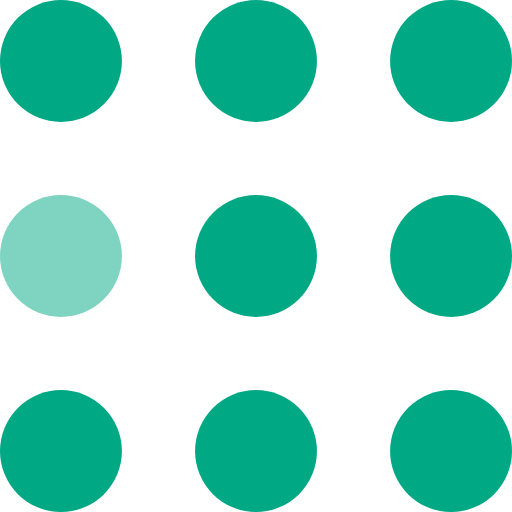
t = 0.00 s
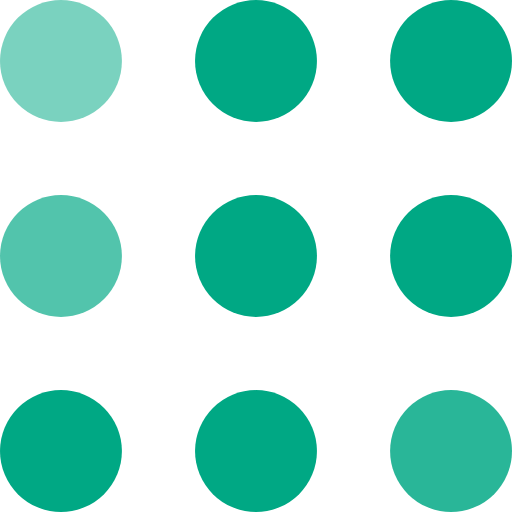
t = 0.30 s
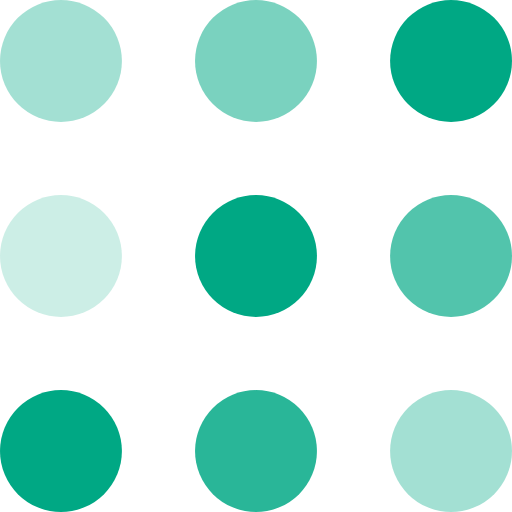
t = 0.60 s
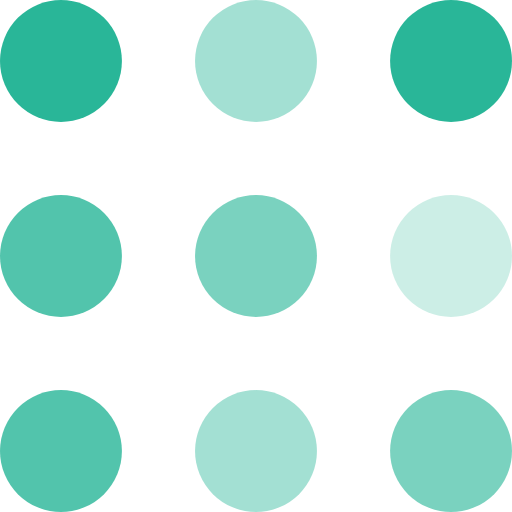
t = 0.90 s
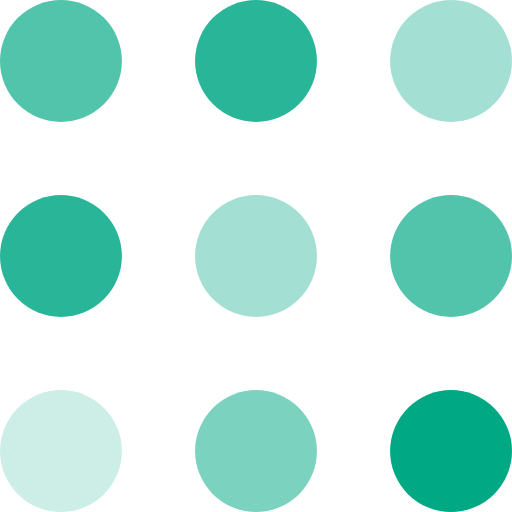
t = 1.20 s
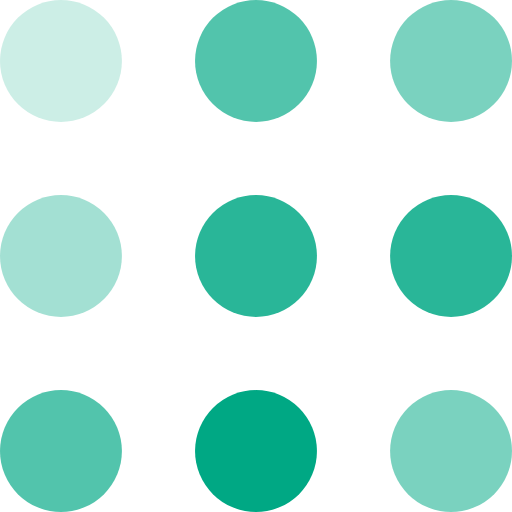
t = 1.50 s

The animated SVG that drew these frames (rendered in a browser with its animation timeline set to each time). Animation: 9 SMIL elements (animate=9); one cycle of 1.80 s, repeats indefinitely.

<svg width="105" height="105" viewBox="0 0 105 105" xmlns="http://www.w3.org/2000/svg" fill="#00a884">
    <circle cx="12.5" cy="12.5" r="12.5">
        <animate attributeName="fill-opacity"
         begin="0s" dur="1s"
         values="1;.2;1" calcMode="linear"
         repeatCount="indefinite" />
    </circle>
    <circle cx="12.5" cy="52.5" r="12.5" fill-opacity=".5">
        <animate attributeName="fill-opacity"
         begin="100ms" dur="1s"
         values="1;.2;1" calcMode="linear"
         repeatCount="indefinite" />
    </circle>
    <circle cx="52.5" cy="12.5" r="12.5">
        <animate attributeName="fill-opacity"
         begin="300ms" dur="1s"
         values="1;.2;1" calcMode="linear"
         repeatCount="indefinite" />
    </circle>
    <circle cx="52.5" cy="52.5" r="12.5">
        <animate attributeName="fill-opacity"
         begin="600ms" dur="1s"
         values="1;.2;1" calcMode="linear"
         repeatCount="indefinite" />
    </circle>
    <circle cx="92.5" cy="12.5" r="12.5">
        <animate attributeName="fill-opacity"
         begin="800ms" dur="1s"
         values="1;.2;1" calcMode="linear"
         repeatCount="indefinite" />
    </circle>
    <circle cx="92.5" cy="52.5" r="12.5">
        <animate attributeName="fill-opacity"
         begin="400ms" dur="1s"
         values="1;.2;1" calcMode="linear"
         repeatCount="indefinite" />
    </circle>
    <circle cx="12.5" cy="92.5" r="12.5">
        <animate attributeName="fill-opacity"
         begin="700ms" dur="1s"
         values="1;.2;1" calcMode="linear"
         repeatCount="indefinite" />
    </circle>
    <circle cx="52.5" cy="92.5" r="12.5">
        <animate attributeName="fill-opacity"
         begin="500ms" dur="1s"
         values="1;.2;1" calcMode="linear"
         repeatCount="indefinite" />
    </circle>
    <circle cx="92.5" cy="92.5" r="12.5">
        <animate attributeName="fill-opacity"
         begin="200ms" dur="1s"
         values="1;.2;1" calcMode="linear"
         repeatCount="indefinite" />
    </circle>
</svg>
